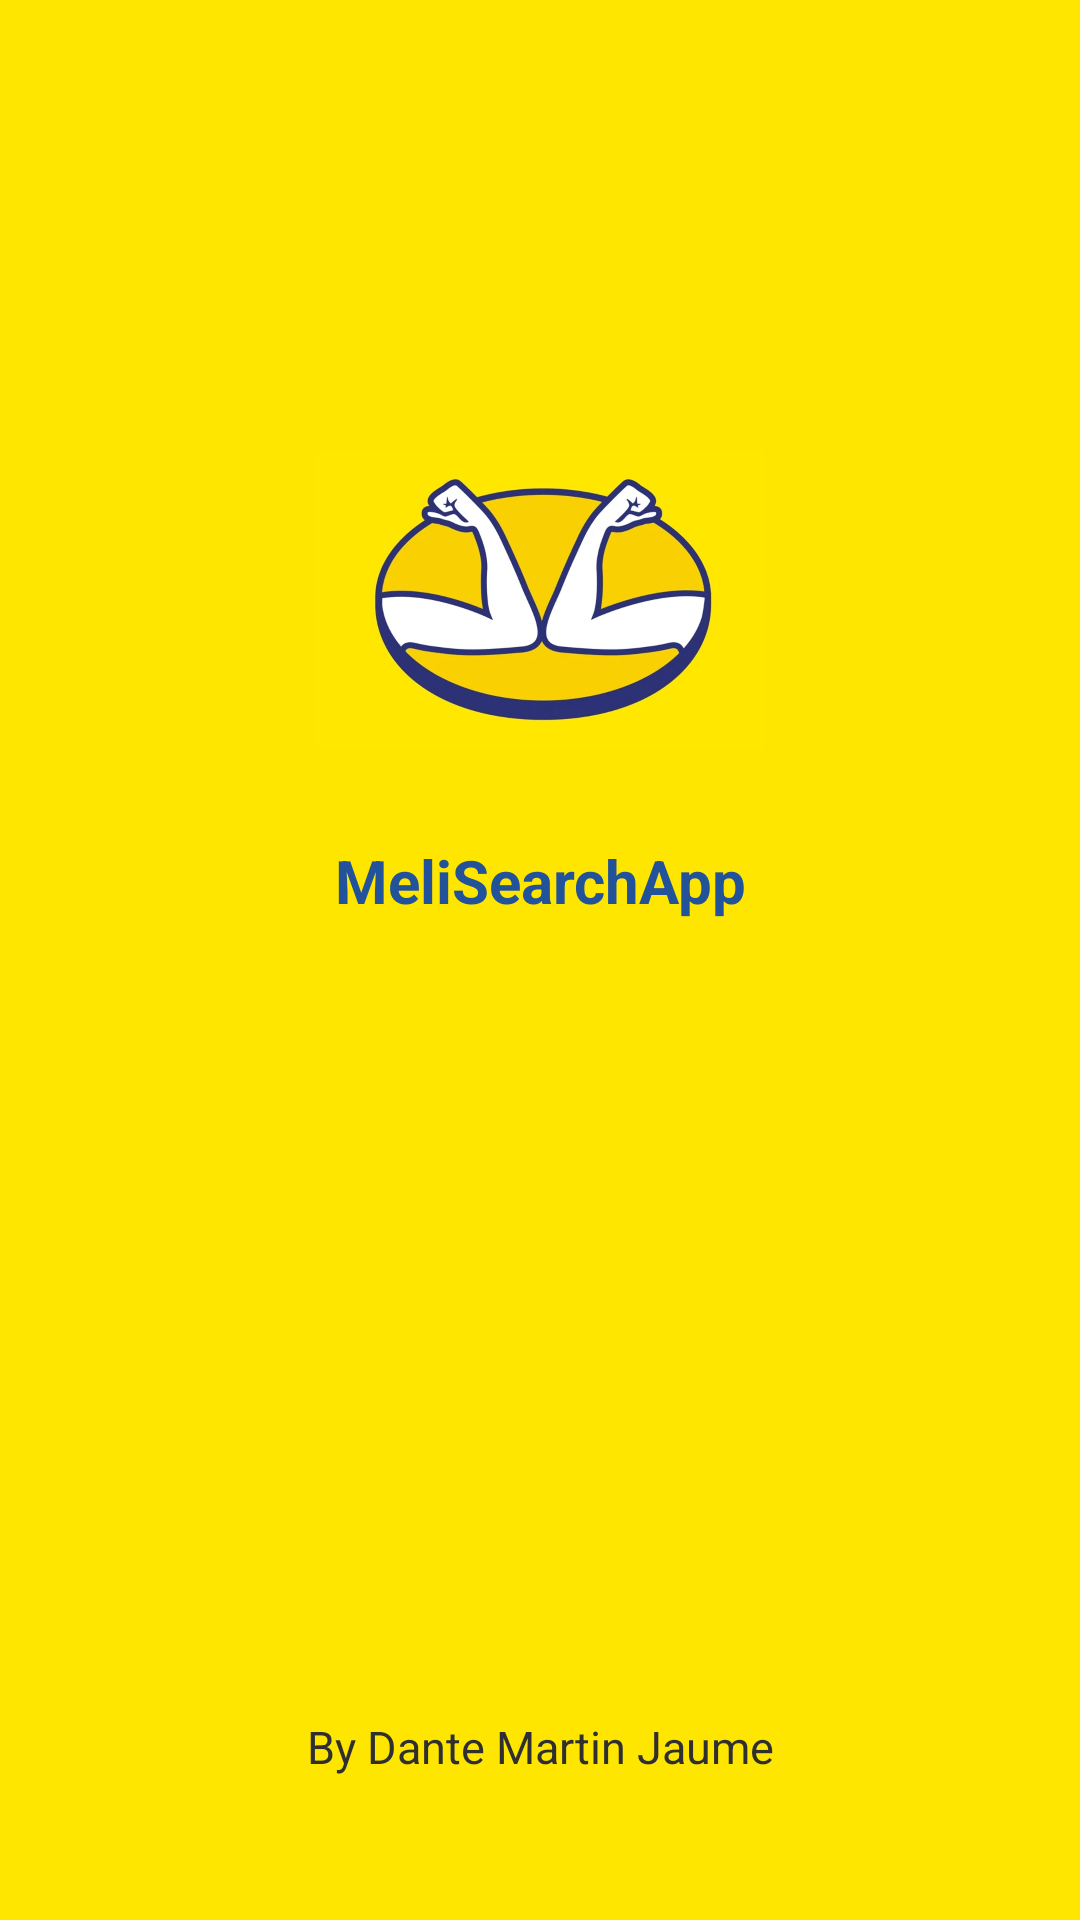

Android layout source for this screen:
<!-- AndroidManifest.xml: application theme AppTheme -->
<!-- res/layout/activity_splash.xml -->
<?xml version="1.0" encoding="utf-8"?>
<LinearLayout
    xmlns:android="http://schemas.android.com/apk/res/android"
    xmlns:app="http://schemas.android.com/apk/res-auto"
    android:orientation="vertical"
    android:layout_width="match_parent"
    android:layout_height="match_parent"
    android:background="@color/colorPrimary">

    <ImageView
        android:id="@+id/imageView"
        android:layout_width="200dp"
        android:layout_height="100dp"
        android:layout_gravity="center_horizontal"
        android:layout_marginTop="150dp"
        app:srcCompat="@drawable/logo_init_meli" />

    <TextView
        android:id="@+id/textView"
        android:layout_width="match_parent"
        android:layout_height="wrap_content"
        android:text="@string/app_name"
        android:textSize="20sp"
        android:textStyle="bold"
        android:gravity="center"
        android:textColor="@color/colorAccentDark"
        android:padding="30dp"/>

    <TextView
        android:id="@+id/text_splash_id"
        android:layout_width="match_parent"
        android:layout_height="wrap_content"
        android:layout_marginTop="220sp"
        android:gravity="center"
        android:padding="15dp"
        android:text="@string/text_init_autor"
        android:textAlignment="center"
        android:textColor="@color/colorTextDark"
        android:textSize="15sp"/>

</LinearLayout>
<!-- resources referenced by this layout -->
<resources>
  <color name="colorAccentDark">#21529A</color>
  <color name="colorPrimary">#FFE600</color>
  <color name="colorTextDark">#2f2f2f</color>
  <!-- drawable logo_init_meli: png bitmap (drawable, 290721 bytes) -->
  <string name="app_name">MeliSearchApp</string>
  <string name="text_init_autor">By Dante Martin Jaume</string>
  <style name="AppTheme" parent="Theme.AppCompat.Light.NoActionBar">
          <item name="android:windowLightStatusBar" tools:targetApi="m">true</item>
          
          <item name="colorPrimary">@color/colorPrimary</item>
          <item name="colorPrimaryDark">@color/colorPrimaryDark</item>
          <item name="colorAccent">@color/colorAccent</item>
      </style>
  <color name="colorPrimaryDark">#E5CF03</color>
  <color name="colorAccent">#3483FA</color>
</resources>
